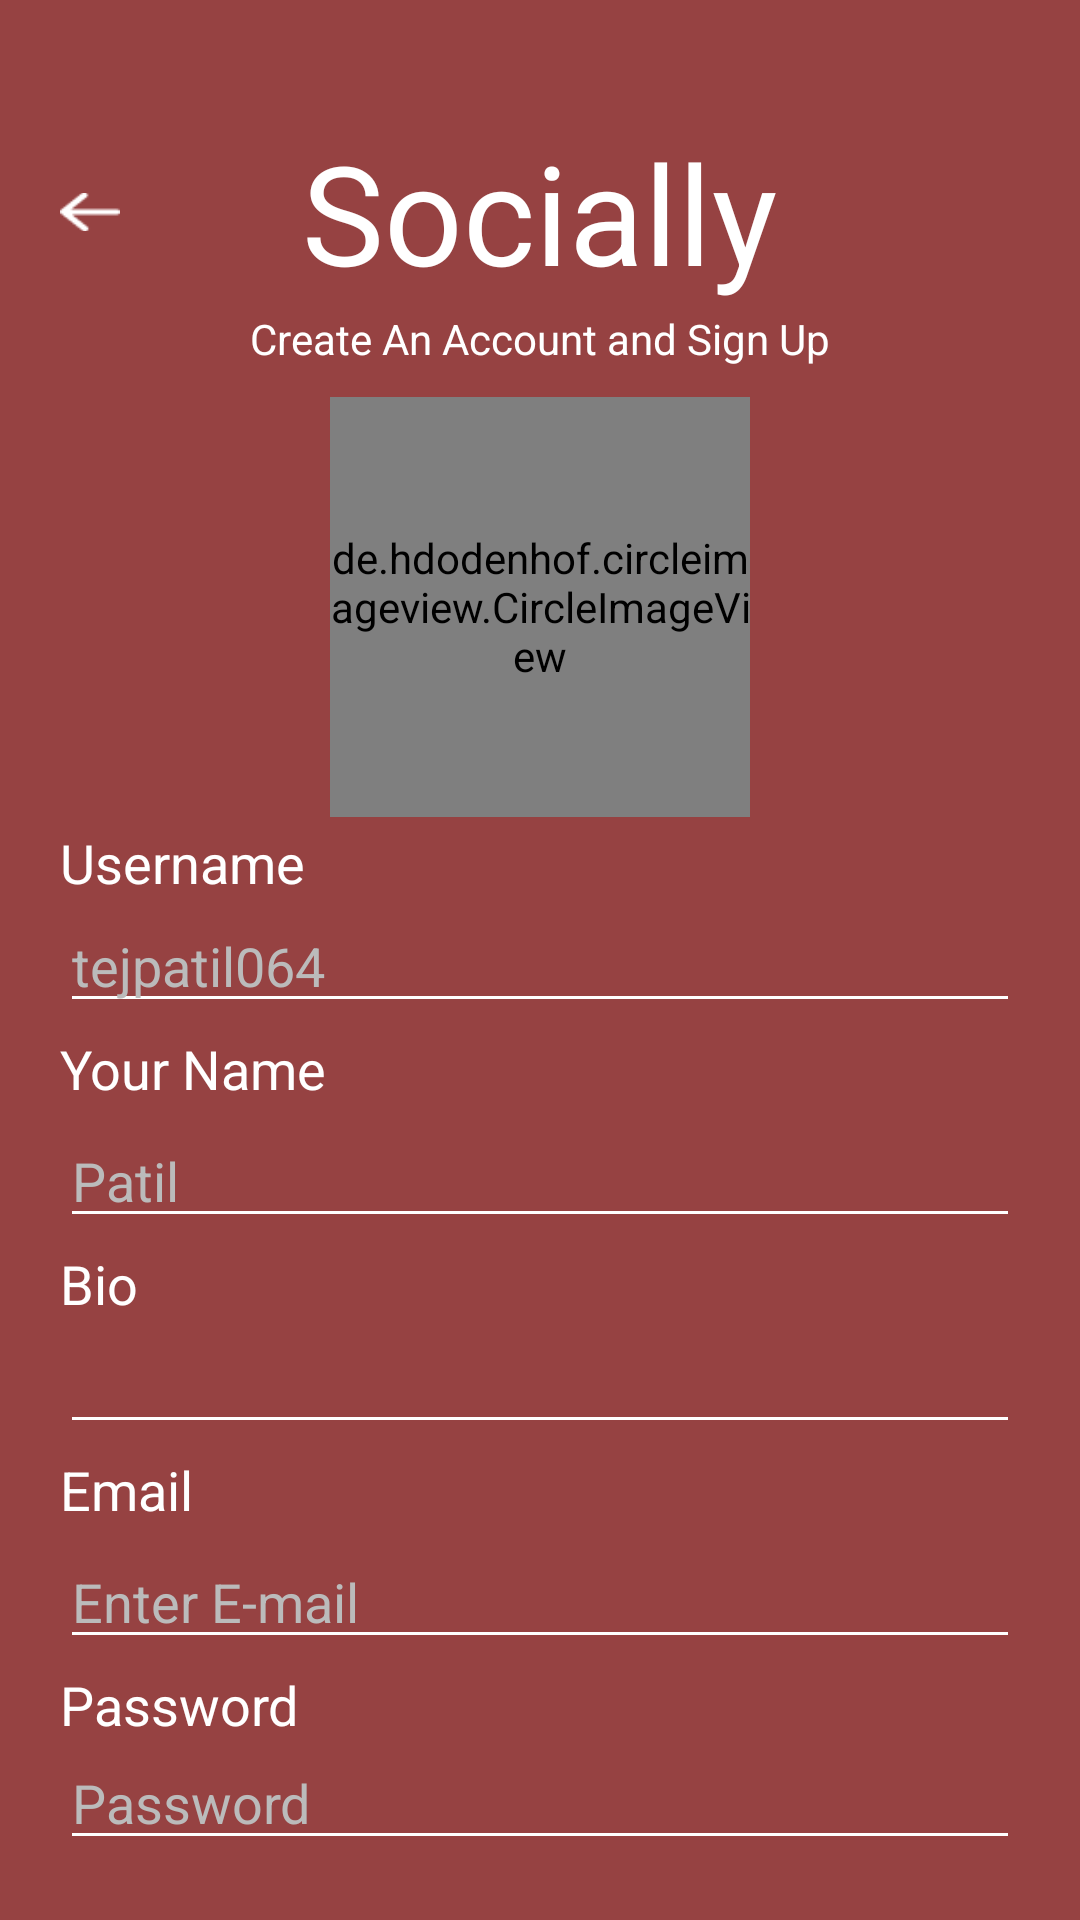

Write the Android layout XML for this screen, with the resource values it uses.
<!-- AndroidManifest.xml: application theme Theme._23I0761_23I0765 -->
<!-- res/layout/activity_main2.xml -->
<?xml version="1.0" encoding="utf-8"?>
<LinearLayout xmlns:android="http://schemas.android.com/apk/res/android"
    xmlns:app="http://schemas.android.com/apk/res-auto"
    android:layout_width="match_parent"
    android:layout_height="match_parent"
    android:orientation="vertical"
    android:background="@color/back"
    android:padding="20dp"
    >

<RelativeLayout
android:layout_width="match_parent"
android:layout_height="wrap_content"
android:layout_marginTop="20dp">

<ImageView
    android:id="@+id/back_arrow"
    android:layout_width="20dp"
    android:layout_height="20dp"
    android:src="@drawable/arrow_left"
    android:layout_alignParentStart="true"
    android:layout_centerVertical="true"/>

<TextView
    android:id="@+id/title"
    android:layout_width="wrap_content"
    android:layout_height="wrap_content"
    android:text="Socially"
    android:textSize="46sp"
    android:textColor="@color/white"
    android:layout_centerInParent="true"/>

</RelativeLayout>

<TextView
android:layout_width="wrap_content"
android:layout_height="wrap_content"
android:text="Create An Account and Sign Up"
android:textSize="14sp"
android:textColor="@color/white"
android:layout_gravity="center_horizontal"
android:layout_marginTop="2dp"/>

<de.hdodenhof.circleimageview.CircleImageView
android:id="@+id/profile_image"
android:layout_width="140dp"
android:layout_height="140dp"
    android:src="@drawable/img"
    android:layout_gravity="center_horizontal"
    android:layout_marginTop="10dp"/>

    <TextView
        android:layout_width="wrap_content"
        android:layout_height="wrap_content"
        android:text="Username"
        android:textColor="@color/white"
        android:textSize="18sp"
        android:layout_marginTop="3dp"/>

    <EditText
        android:id="@+id/username"
        android:layout_width="match_parent"
        android:layout_height="wrap_content"
        android:hint="tejpatil064"
        android:textColorHint="@color/time"
        android:textColor="@color/white"
        android:inputType="text"
        android:backgroundTint="@color/white"
        />
    <TextView
        android:layout_width="wrap_content"
        android:layout_height="wrap_content"
        android:text="Your Name"
        android:textColor="@color/white"
        android:textSize="18sp"
        android:layout_marginTop="3dp"/>

    <EditText
android:layout_width="match_parent"
android:layout_height="wrap_content"
android:hint="Patil"
android:textColorHint="@color/time"
android:textColor="@color/white"
android:inputType="textPersonName"
android:layout_marginTop="3dp"
    android:backgroundTint="@color/white"
    />

    <TextView
        android:layout_width="wrap_content"
        android:layout_height="wrap_content"
        android:text="Bio"
        android:textColor="@color/white"
        android:textSize="18sp"
        android:layout_marginTop="3dp"/>

<EditText
android:layout_width="match_parent"
android:layout_height="wrap_content"
android:textColorHint="@color/time"
android:textColor="@color/white"
android:inputType="text"
    android:backgroundTint="@color/white"
    android:id="@+id/bio"
    />

    <TextView
        android:layout_width="wrap_content"
        android:layout_height="wrap_content"
        android:text="Email"
        android:textColor="@color/white"
        android:textSize="18sp"
        android:layout_marginTop="3dp"/>

<EditText
    android:id="@+id/email"
android:layout_width="match_parent"
android:layout_height="wrap_content"
android:hint="Enter E-mail"
android:textColorHint="@color/time"
android:textColor="@color/white"
android:inputType="textEmailAddress"
android:layout_marginTop="3dp"
    android:backgroundTint="@color/white"
    />

    <TextView
        android:layout_width="wrap_content"
        android:layout_height="wrap_content"
        android:text="Password"
        android:textColor="@color/white"
        android:textSize="18sp"
        android:layout_marginTop="3dp"/>

<EditText
    android:id="@+id/pass"
android:layout_width="match_parent"
android:layout_height="wrap_content"
android:hint="Password"
android:textColorHint="@color/time"
android:textColor="@color/white"
android:inputType="textPassword"
android:layout_marginTop="3dp"
android:drawableEnd="@drawable/activity"
    android:backgroundTint="@color/white"
    />

    <com.google.android.material.button.MaterialButton
        android:layout_width="match_parent"
        android:layout_gravity="center_horizontal"
        android:layout_height="60dp"
        android:padding="2dp"
        android:layout_marginHorizontal="20dp"
        android:text="Create an Account"
        android:textColor="@color/white"
        android:backgroundTint="@color/btn"
        app:strokeColor="@color/border"
        app:strokeWidth="2dp"
        app:cornerRadius="8dp"
        android:id="@+id/signup"
        android:layout_marginTop="4dp"
        />

    <TextView
        android:layout_width="wrap_content"
        android:layout_height="wrap_content"
        android:layout_gravity="center_horizontal"
        android:text="Already Have an Account? Log In"
        android:textColor="@color/white"
        android:layout_marginTop="5dp"
        android:id="@+id/login"
/>
</LinearLayout>
<!-- resources referenced by this layout -->
<resources>
  <color name="back">#964242</color>
  <color name="border">#AD8E89</color>
  <color name="btn">#AE7776</color>
  <color name="time"> #BBBBBB</color>
  <color name="white">#FFFFFFFF</color>
  <!-- drawable arrow_left: png bitmap (drawable, 340 bytes) -->
  <!-- drawable img: jpg bitmap (drawable, 3859 bytes) -->
  <style name="Theme._23I0761_23I0765" parent="Base.Theme._23I0761_23I0765" />
  <style name="Base.Theme._23I0761_23I0765" parent="Theme.Material3.DayNight.NoActionBar">
          
          
      </style>
</resources>
